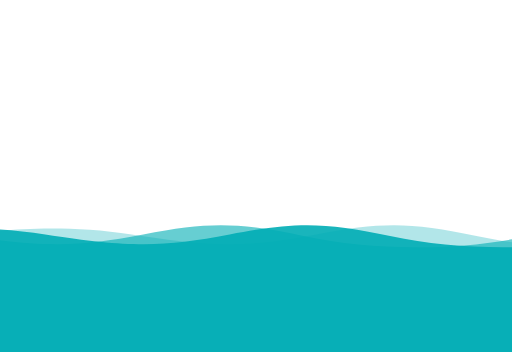
t = 0.00 s
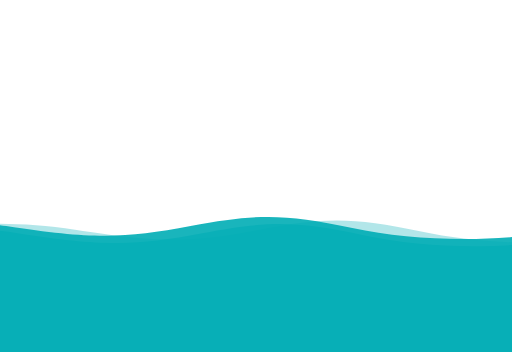
t = 1.50 s
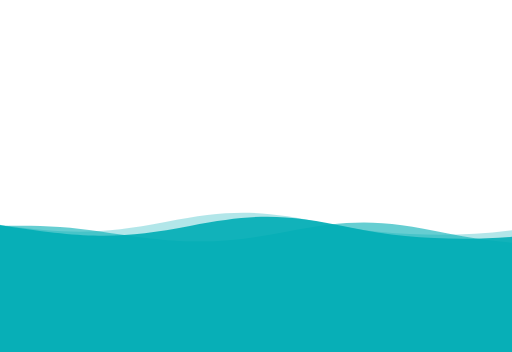
t = 2.70 s
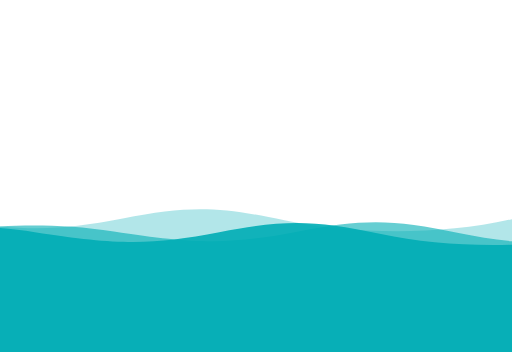
t = 4.00 s
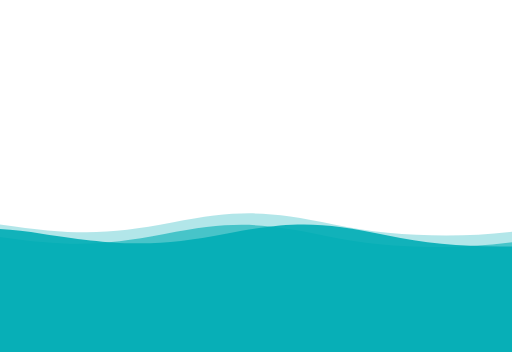
t = 5.40 s
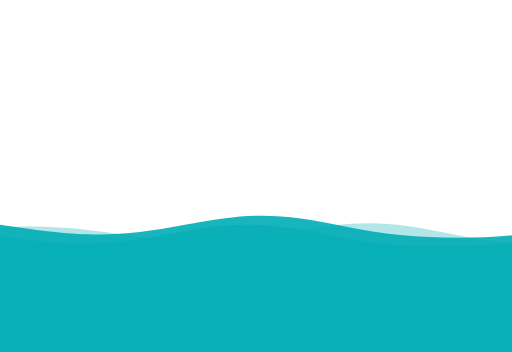
t = 7.00 s

The animated SVG that drew these frames (rendered in a browser with its animation timeline set to each time). Animation: 3 SMIL elements (animateTransform=3); one cycle of 8.00 s, repeats indefinitely.

<svg version="1.1" xmlns="http://www.w3.org/2000/svg" xmlns:xlink="http://www.w3.org/1999/xlink" x="0px" y="0px" width="200%" height="100%" viewBox="0 0 1600 1100">
  <defs>
    <path id="wave" fill="#00adb5" d="M-363.852,502.589c0,0,236.988-41.997,505.475,0 s371.981,38.998,575.971,0s293.985-39.278,505.474,5.859s493.475,48.368,716.963-4.995v560.106H-363.852V502.589z"/>
  </defs>
  <g>
    <use xlink:href="#wave" opacity=".3">
      <animateTransform attributeName="transform" attributeType="XML" type="translate" dur="8s" calcMode="spline" values="270 230; -334 180; 270 230" keyTimes="0; .5; 1" keySplines="0.42, 0, 0.58, 1.0;0.42, 0, 0.58, 1.0" repeatCount="indefinite"/>
    </use>
    <use xlink:href="#wave" opacity=".6">
      <animateTransform attributeName="transform" attributeType="XML" type="translate" dur="6s" calcMode="spline" values="-270 230;243 220;-270 230" keyTimes="0; .6; 1" keySplines="0.42, 0, 0.58, 1.0;0.42, 0, 0.58, 1.0" repeatCount="indefinite"/>
    </use>
    <use xlink:href="#wave" opacity=".9">
      <animateTransform attributeName="transform" attributeType="XML" type="translate" dur="5s" calcMode="spline" values="0 230;-140 200;0 230" keyTimes="0; .4; 1" keySplines="0.42, 0, 0.58, 1.0;0.42, 0, 0.58, 1.0" repeatCount="indefinite"/>
    </use>
  </g>
</svg>
